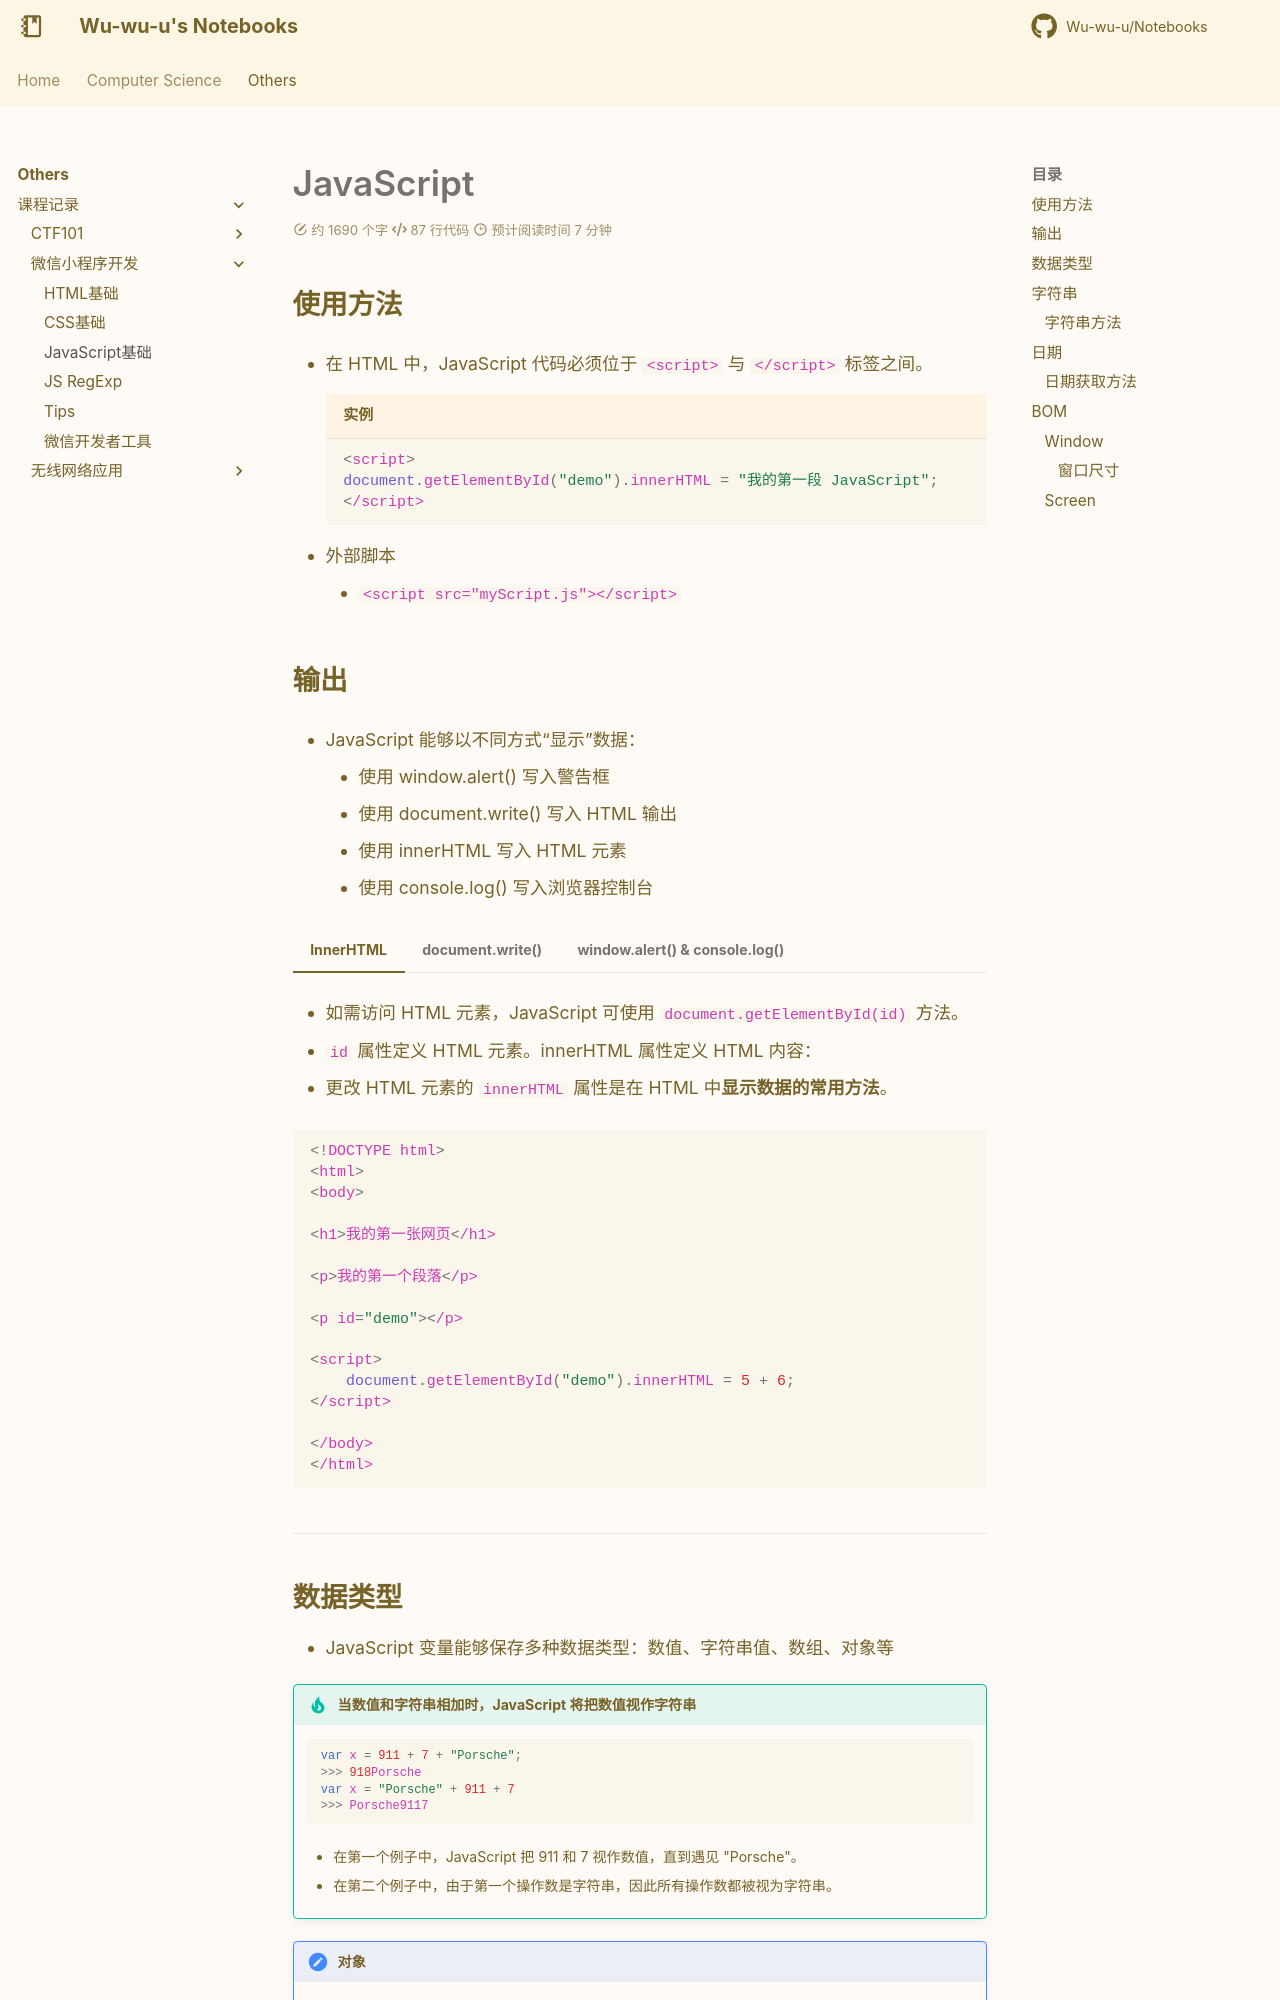

repository: Wu-wu-u/Notebooks · page: others/lessons/WX/js/index.html · generator: mkdocs

# JavaScript

## 使用方法

- 在 HTML 中，JavaScript 代码必须位于 `<script>` 与 `</script>` 标签之间。  

    ```js title="实例"
    <script>
    document.getElementById("demo").innerHTML = "我的第一段 JavaScript";
    </script>
    ```

- 外部脚本  

    - `<script src="myScript.js"></script>`

## 输出

- JavaScript 能够以不同方式“显示”数据：

    - 使用 window.alert() 写入警告框  
    - 使用 document.write() 写入 HTML 输出  
    - 使用 innerHTML 写入 HTML 元素  
    - 使用 console.log() 写入浏览器控制台  

=== "InnerHTML"
    
    - 如需访问 HTML 元素，JavaScript 可使用 `document.getElementById(id)` 方法。
    
    - `id` 属性定义 HTML 元素。innerHTML 属性定义 HTML 内容：

    - 更改 HTML 元素的 `innerHTML` 属性是在 HTML 中**显示数据的常用方法**。

    ```js
    <!DOCTYPE html>
    <html>
    <body>

    <h1>我的第一张网页</h1>

    <p>我的第一个段落</p>

    <p id="demo"></p>

    <script>
        document.getElementById("demo").innerHTML = 5 + 6;
    </script>

    </body>
    </html> 

    ```


=== "document.write()"
    - 在 HTML 文档完全加载后使用 `document.write()` 将删除所有已有的 HTML ：

    ```js
    <!DOCTYPE html>
    <html>
    <body>

    <h1>我的第一张网页</h1>

    <p>我的第一个段落</p>

    <script>
    document.write(5 + 6);
    </script>

    </body>
    </html> 

    ```

=== "window.alert() & console.log()"
    - 前者使用警告框来显示数据

    - 后者在浏览器中开发者工具的`console`来显示数据。


------
